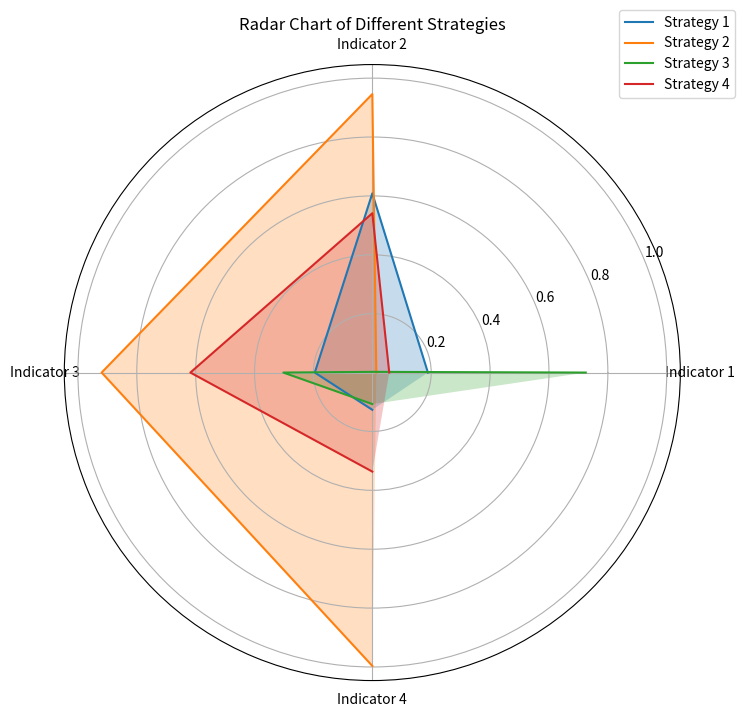

Python code for this plot:
import numpy as np
import matplotlib.pyplot as plt

# 准备数据
strategies = ['Strategy 1', 'Strategy 2', 'Strategy 3', 'Strategy 4']
indicators = ['Indicator 1', 'Indicator 2', 'Indicator 3', 'Indicator 4']
# 假设这里有一个4x4的矩阵，每行表示一个策略，每列表示一个指标
data = np.random.rand(4, 4)

# 创建雷达图
fig, ax = plt.subplots(figsize=(8, 8), subplot_kw=dict(polar=True))
theta = np.linspace(0, 2 * np.pi, len(indicators), endpoint=False)

# 绘制每个策略的雷达图
for i in range(len(strategies)):
    values = data[i].tolist()
    ax.plot(theta, values, label=strategies[i])
    ax.fill(theta, values, alpha=0.25)

ax.set_xticks(theta)  # 设置角度刻度
ax.set_xticklabels(indicators)  # 设置指标标签
plt.title('Radar Chart of Different Strategies')  # 设置标题
plt.legend(loc='upper right', bbox_to_anchor=(1.1, 1.1))  # 设置图例位置
plt.show()
